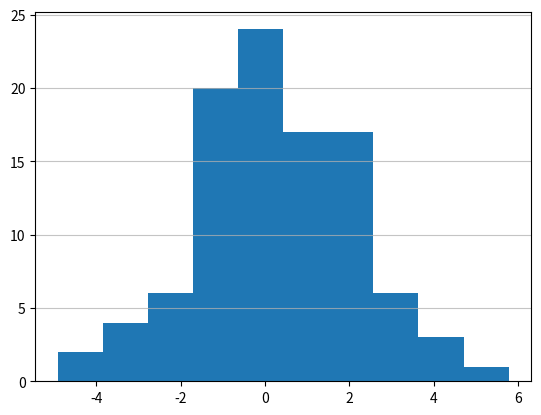

Reproduce this figure in Python.
import matplotlib.pyplot as plt
import numpy as np

# サンプル数
num_samples = 100

# 平均0、標準偏差2の正規分布からランダムにサンプルを生成
samples = np.random.normal(loc=0, scale=2, size=num_samples)

# ヒストグラムを作成
plt.hist(samples)
plt.grid(axis='y', alpha=0.75)
plt.show()
